Run: headless pygame with SDL's dummy video driver; simulated clock (each Clock.tick advances the game by its frame time, no real sleeping); random seed 0; keys injected as events and as key.get_pressed() state; no mouse input.
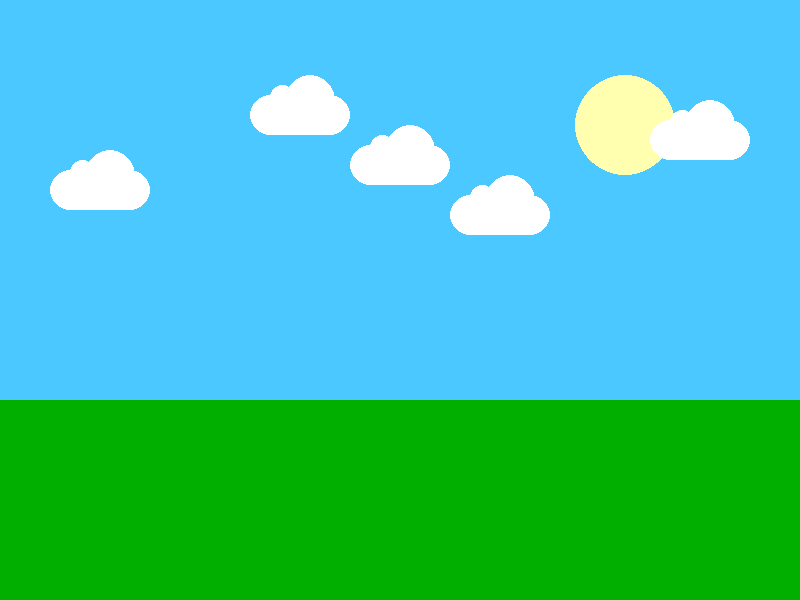
Frame 1 of 4 · flips 1–60 · no input
Frame 2 of 4 · flips 61–180 · tapped SPACE, RETURN · held RIGHT (→), D · screen unchanged from frame 1, image omitted
Frame 3 of 4 · flips 181–300 · held DOWN (↓), S · screen unchanged from frame 2, image omitted
Frame 4 of 4 · flips 301–420 · held LEFT (←), A, UP (↑), W · screen unchanged from frame 3, image omitted

The pygame program that drew these frames:

# Imports
import pygame
import random

# Initialize game engine
pygame.init()

# Window
SIZE = (800, 600)
TITLE = "Sunny Day"
screen = pygame.display.set_mode(SIZE)
pygame.display.set_caption(TITLE)

# Timer
clock = pygame.time.Clock()
refresh_rate = 30

# Colors
GREEN = (0, 175, 0)
WHITE = (255, 255, 255)
BLUE = (75, 200, 255)
YELLOW = (255, 255, 175)

# Make picture objects



# Drawing functions
def draw_cloud(x, y):
    pygame.draw.ellipse(screen, WHITE, [x, y + 20, 40 , 40])
    pygame.draw.ellipse(screen, WHITE, [x + 60, y + 20, 40 , 40])
    pygame.draw.ellipse(screen, WHITE, [x + 20, y + 10, 25, 25])
    pygame.draw.ellipse(screen, WHITE, [x + 35, y, 50, 50])
    pygame.draw.rect(screen, WHITE, [x + 20, y + 20, 60, 40])

def draw_sun():
    pygame.draw.ellipse(screen, YELLOW, [575, 75, 100, 100])

def draw_ground():
    pygame.draw.rect(screen, GREEN, [0, 400, 800, 200])

# Game loop
running = True

while running:
    # Event processing
    for event in pygame.event.get():
        if event.type == pygame.QUIT:
            running = False   


    # Game logic

             
    # Drawing code
    screen.fill(BLUE)
    draw_sun()
    
    draw_cloud(50, 150)
    draw_cloud(250, 75)
    draw_cloud(350, 125)
    draw_cloud(450, 175)
    draw_cloud(650, 100)
        
    draw_ground()
    

    # Update screen
    pygame.display.flip()
    clock.tick(refresh_rate)

# Close window on quit
pygame.quit()
